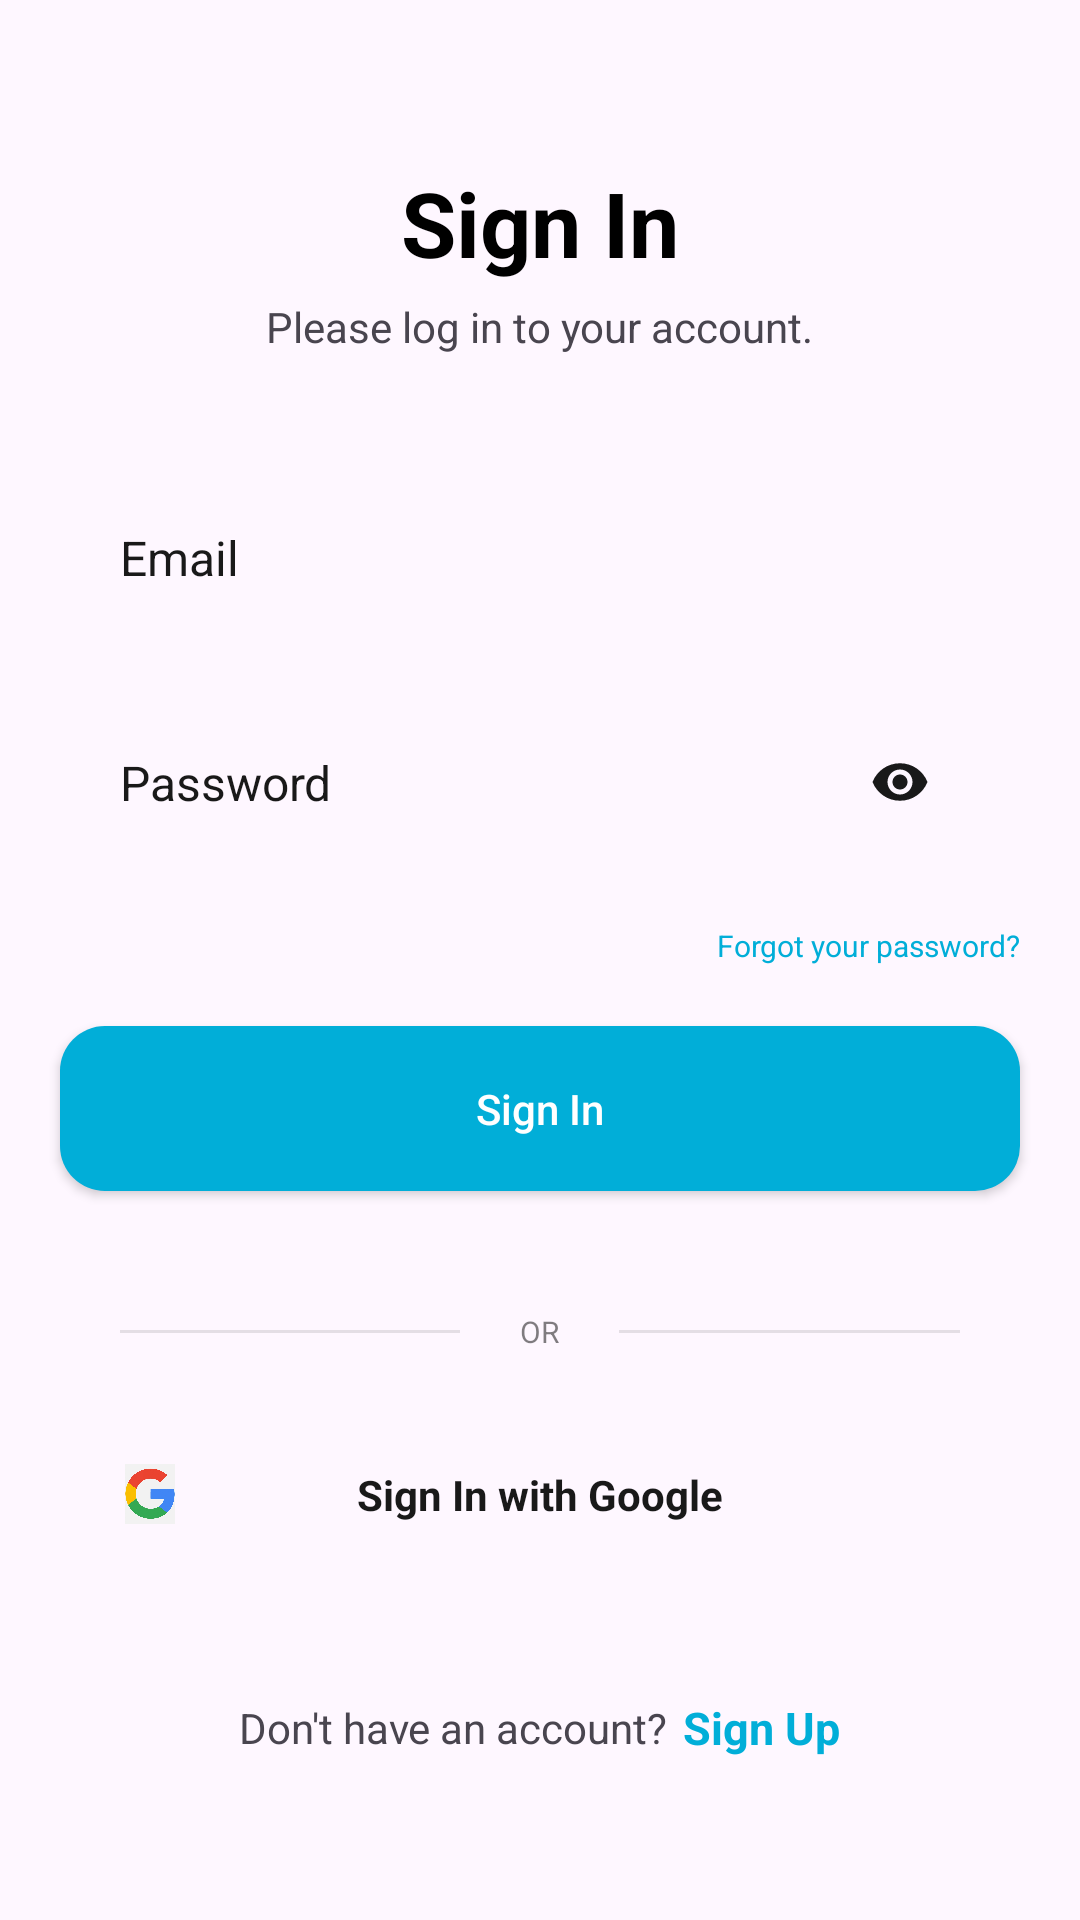

Produce the Android XML layout that renders to this screen, including the resource entries it uses.
<!-- AndroidManifest.xml: application theme Theme.Instgrameapp -->
<!-- res/layout/activity_login.xml -->
<?xml version="1.0" encoding="utf-8"?>
<LinearLayout xmlns:android="http://schemas.android.com/apk/res/android"
    xmlns:app="http://schemas.android.com/apk/res-auto"
    xmlns:tools="http://schemas.android.com/tools"
    android:layout_width="match_parent"
    android:layout_height="match_parent"
    android:gravity="center"
    android:orientation="vertical"
    tools:context=".LoginActivity">

    <TextView
        android:layout_width="wrap_content"
        android:layout_height="wrap_content"
        android:layout_gravity="center"
        android:text="Sign In"
        android:textSize="30sp"
        android:textStyle="bold"
        android:textColor="#000000"
        />
    <TextView
        android:layout_width="wrap_content"
        android:layout_height="wrap_content"
        android:layout_gravity="center"
        android:text="Please log in to your account."
        android:layout_marginTop="5sp"/>

    <EditText
        android:id="@+id/email"
        android:layout_width="match_parent"
        android:layout_height="55dp"
        android:background="@drawable/round_back"
        android:hint="Email"
        android:textColorHint="#E6000000"
        android:maxLines="1"
        android:inputType="text"
        android:textSize="16sp"
        android:paddingStart="20dp"
        android:paddingEnd="20dp"
        android:layout_marginStart="20dp"
        android:layout_marginEnd="20dp"
        android:layout_marginTop="40dp"
        />
    <RelativeLayout
        android:layout_width="match_parent"
        android:layout_height="55dp"
        android:layout_marginStart="20dp"
        android:layout_marginEnd="20dp"
        android:layout_marginTop="20dp"
        android:background="@drawable/round_back"
        >
        <EditText
            android:id="@+id/password"
            android:layout_toStartOf="@+id/passwordIcon"
            android:layout_width="match_parent"
            android:layout_height="match_parent"
            android:background="@android:color/transparent"
            android:hint="Password"
            android:textColorHint="#E6000000"
            android:paddingStart="20dp"
            android:paddingEnd="20dp"
            android:textSize="16sp"
            android:inputType="textPassword"
            android:maxLines="1"
            />
        <ImageView
            android:id="@+id/passwordIcon"
            android:layout_width="40dp"
            android:layout_height="40dp"
            android:layout_alignParentEnd="true"
            android:layout_centerVertical="true"
            android:padding="10dp"
            android:src="@drawable/visibility"
            android:adjustViewBounds="true"
            android:layout_marginEnd="20dp"
            />


    </RelativeLayout>

    <TextView
        android:id="@+id/forgotPasswordBtn"
        android:layout_width="wrap_content"
        android:layout_height="wrap_content"
        android:layout_gravity="end"
        android:text="Forgot your password?"
        android:textSize="10dp"
        android:layout_marginTop="20dp"
        android:layout_marginEnd="20dp"
        android:textColor="@color/primary"
        />
    <androidx.appcompat.widget.AppCompatButton
        android:id="@+id/login"
        android:layout_width="match_parent"
        android:layout_height="55dp"
        android:layout_margin="20dp"
        android:layout_marginStart="20dp"
        android:text="Sign In"
        android:textAllCaps="false"
        android:layout_marginTop="40dp"
        android:background="@drawable/round_back_btn"
        android:textColor="#FFFFFF"
        />

    <RelativeLayout
        android:layout_width="match_parent"
        android:layout_height="wrap_content"
        android:layout_marginTop="20dp"
        android:layout_marginStart="20dp"
        android:layout_marginEnd="20dp">
        <View
            android:layout_centerVertical="true"
            android:layout_width="match_parent"
            android:layout_height="1dp"
            android:background="#1A000000"
            android:layout_toStartOf="@+id/orTxt"
            android:layout_marginEnd="20dp"
            android:layout_marginStart="20dp"
            />


        <TextView
            android:id="@+id/orTxt"
            android:layout_width="wrap_content"
            android:layout_height="wrap_content"
            android:layout_centerInParent="true"
            android:text="OR"
            android:textColor="#80000000"
            android:textSize="10sp" />
        <View
            android:layout_centerVertical="true"
            android:layout_width="match_parent"
            android:layout_height="1dp"
            android:background="#1A000000"
            android:layout_toEndOf="@id/orTxt"
            android:layout_marginEnd="20dp"
            android:layout_marginStart="20dp"
            />
    </RelativeLayout>
    <RelativeLayout
        android:id="@+id/signInwithGoogle"
        android:layout_width="match_parent"
        android:layout_height="55dp"
        android:background="@drawable/round_back"
        android:layout_marginTop="20dp"
        android:layout_marginStart="20dp"
        android:layout_marginEnd="20dp"
        >
        <ImageView
            android:layout_width="20dp"
            android:layout_height="20dp"
            android:layout_centerVertical="true"
            android:layout_marginStart="20dp"
            android:adjustViewBounds="true"
            android:src="@drawable/gogle_icon" />

        <TextView
            android:layout_width="wrap_content"
            android:layout_height="wrap_content"
            android:layout_centerInParent="true"
            android:text="Sign In with Google"
            android:textColor="#E6000000"
            android:textStyle="bold" />
    </RelativeLayout>

    <LinearLayout
        android:layout_width="wrap_content"
        android:layout_height="wrap_content"
        android:orientation="horizontal"
        android:gravity="center"
        android:layout_marginTop="40dp">
        <TextView
            android:layout_width="wrap_content"
            android:layout_height="wrap_content"
            android:text="Don't have an account?"/>
        <TextView
            android:id="@+id/signUpBtn"
            android:layout_marginStart="5dp"
            android:layout_width="wrap_content"
            android:layout_height="wrap_content"
            android:text="Sign Up"
            android:textSize="15dp"
            android:textColor="@color/primary"
            android:textStyle="bold"
            />

    </LinearLayout>

</LinearLayout>
<!-- resources referenced by this layout -->
<resources>
  <color name="primary">#01AED8</color>
  <!-- drawable gogle_icon: jpg bitmap (drawable, 32223 bytes) -->
  <!-- drawable round_back_btn (drawable) -->
  <?xml version="1.0" encoding="utf-8"?>
  
  <shape xmlns:android="http://schemas.android.com/apk/res/android"
      android:shape="rectangle">
  
      <solid android:color="@color/primary"/>
      <corners android:radius="15dp"/>
  
  </shape>
  <!-- drawable visibility (drawable) -->
  <vector android:height="24dp" android:tint="#E6000000"
      android:viewportHeight="24" android:viewportWidth="24"
      android:width="24dp" xmlns:android="http://schemas.android.com/apk/res/android">
      <path android:fillColor="@android:color/white" android:pathData="M12,4.5C7,4.5 2.73,7.61 1,12c1.73,4.39 6,7.5 11,7.5s9.27,-3.11 11,-7.5c-1.73,-4.39 -6,-7.5 -11,-7.5zM12,17c-2.76,0 -5,-2.24 -5,-5s2.24,-5 5,-5 5,2.24 5,5 -2.24,5 -5,5zM12,9c-1.66,0 -3,1.34 -3,3s1.34,3 3,3 3,-1.34 3,-3 -1.34,-3 -3,-3z"/>
  </vector>
  <style name="Theme.Instgrameapp" parent="Base.Theme.Instgrameapp" />
  <style name="Base.Theme.Instgrameapp" parent="Theme.Material3.DayNight.NoActionBar">
          
          
          <item name="android:statusBarColor">@color/primary</item>
      </style>
</resources>
